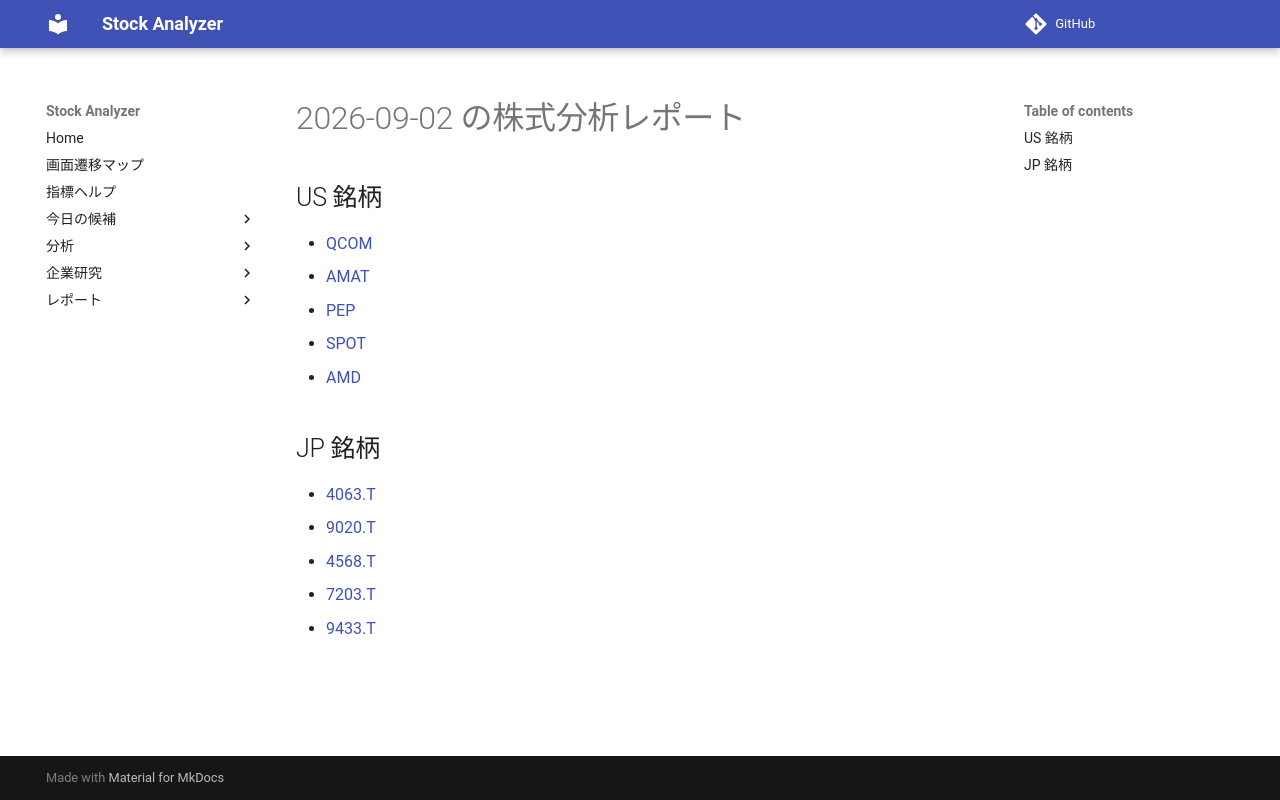

repository: Yumi-note/Making-APP · page: reports/2026-09-02/190045/index.html · generator: mkdocs

# 2026-09-02 の株式分析レポート

## US 銘柄

- [QCOM](QCOM.md)
- [AMAT](AMAT.md)
- [PEP](PEP.md)
- [SPOT](SPOT.md)
- [AMD](AMD.md)

## JP 銘柄

- [4063.T](4063_T.md)
- [9020.T](9020_T.md)
- [4568.T](4568_T.md)
- [7203.T](7203_T.md)
- [9433.T](9433_T.md)
